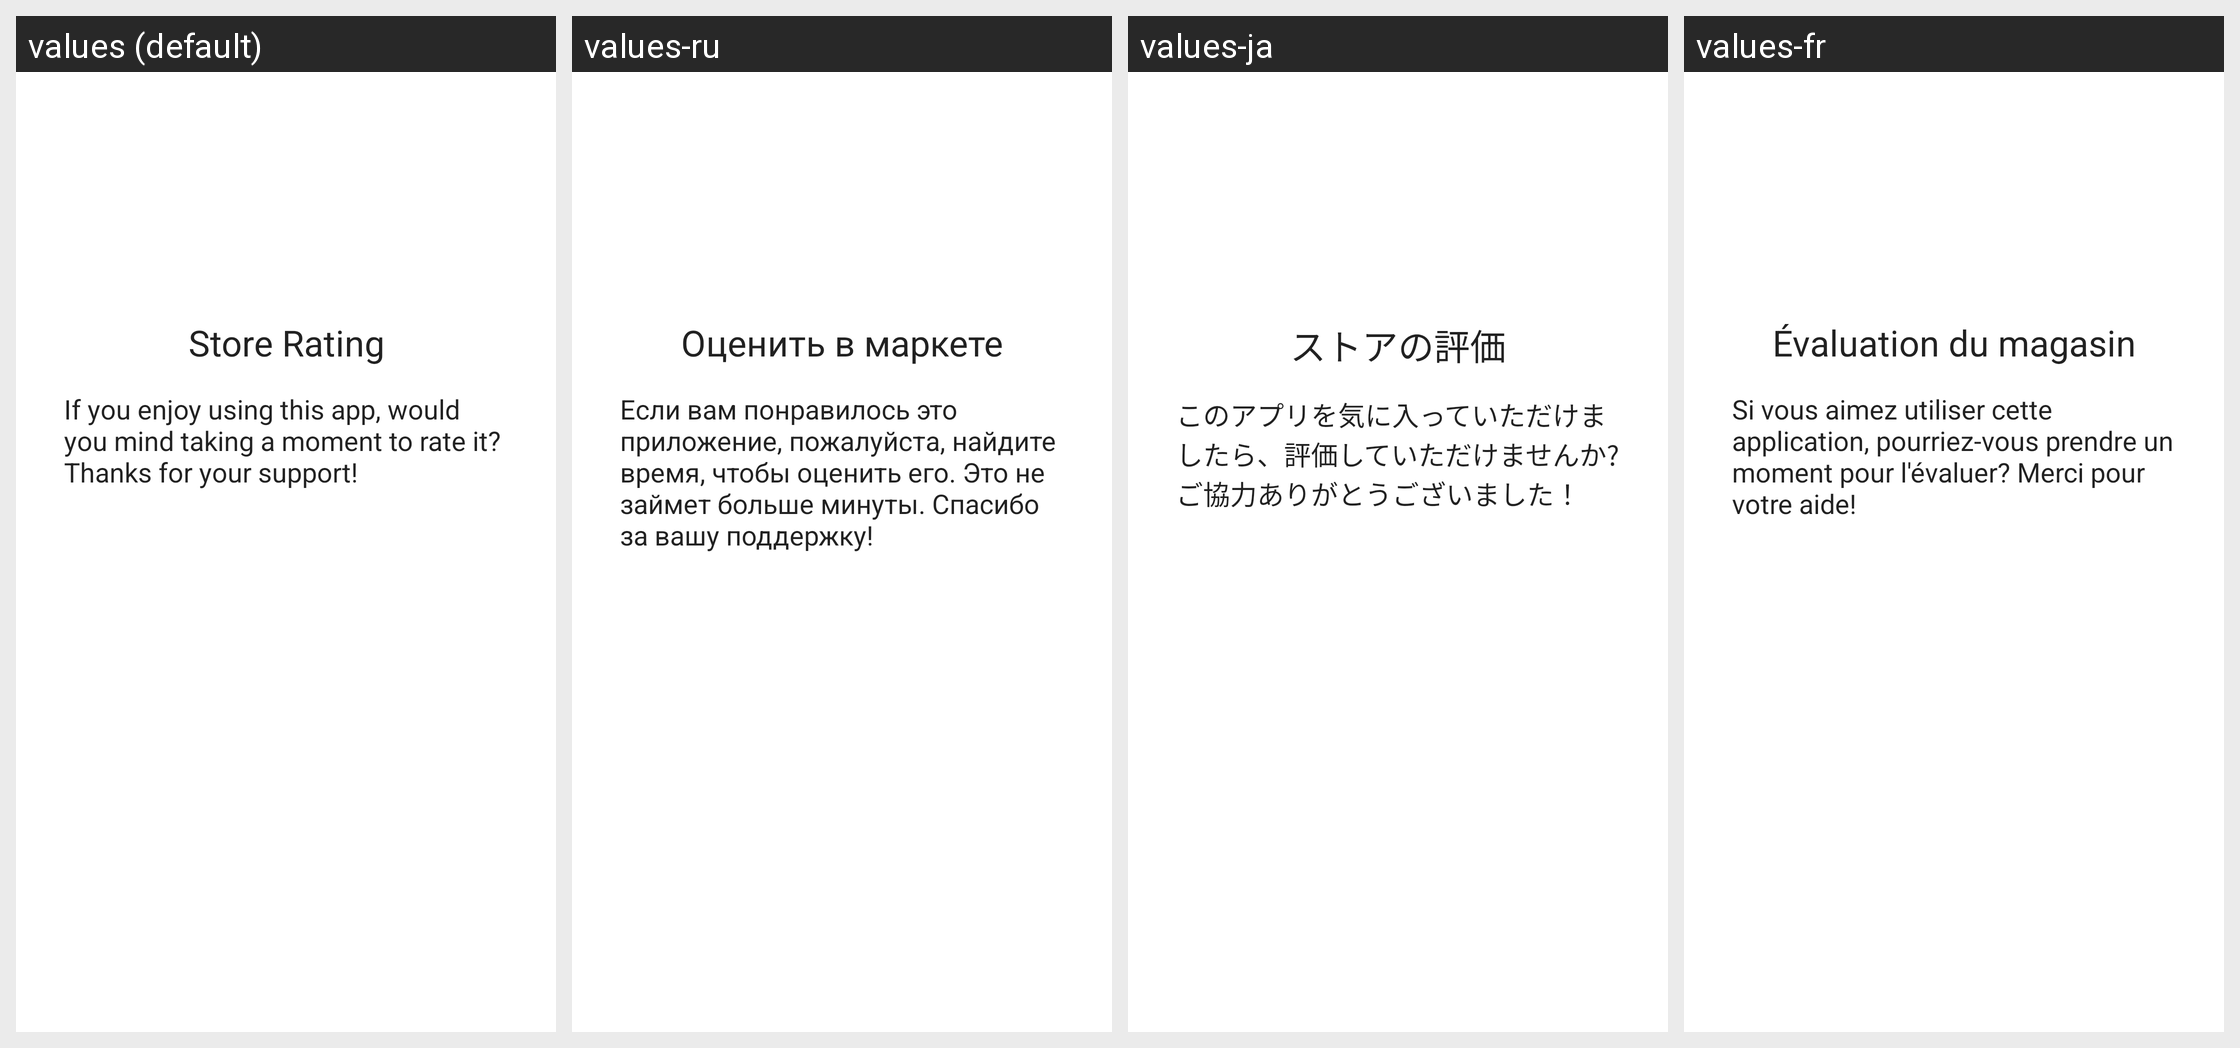

This grid shows one Android layout under several languages. Give, for every string resource on the screen, its name, the default text and each shown locale's text.
Android screen res/layout/dialog_rating_store.xml rendered under 4 locales, left to right: values (default), values-ru, values-ja, values-fr. Device: Nexus 5 (rendered at 1080×1920; each locale shown at half size, 540×960, under a caption strip naming it); theme Theme.MaterialComponents.DayNight.NoActionBar.
Other locales in the repository, not shown: values-de, values-es.
Strings drawn on this screen, with the default value and each locale's value (text and hints the layout hard-codes, and strings that could not be matched under every locale, appear in the picture but are not listed):

rating_dialog_store_title
  values: Store Rating
  values-ru: Оценить в маркете
  values-ja: ストアの評価
  values-fr: Évaluation du magasin

rating_dialog_store_message
  values: If you enjoy using this app, would you mind taking a moment to rate it? Thanks for your support!
  values-ru: Если вам понравилось это приложение, пожалуйста, найдите время, чтобы оценить его. Это не займет больше минуты. Спасибо за вашу поддержку!
  values-ja: このアプリを気に入っていただけましたら、評価していただけませんか?ご協力ありがとうございました！
  values-fr: Si vous aimez utiliser cette application, pourriez-vous prendre un moment pour l'évaluer? Merci pour votre aide!
